Run: headless pygame with SDL's dummy video driver; simulated clock (each Clock.tick advances the game by its frame time, no real sleeping); random seed 0; keys injected as events and as key.get_pressed() state; no mouse input.
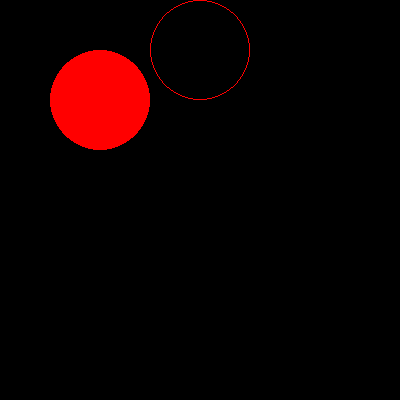
Frame 1 of 4 · flips 1–60 · no input
Frame 2 of 4 · flips 61–180 · tapped SPACE, RETURN · held RIGHT (→), D · screen unchanged from frame 1, image omitted
Frame 3 of 4 · flips 181–300 · held DOWN (↓), S · screen unchanged from frame 2, image omitted
Frame 4 of 4 · flips 301–420 · held LEFT (←), A, UP (↑), W · screen unchanged from frame 3, image omitted

The pygame program that drew these frames:

import pygame 
pygame.init()
screen = pygame.display.set_mode((400,400))
done = False
while not done:
    for event in pygame.event.get():
        if event.type == pygame.QUIT:
            done = True
    pygame.draw.circle(screen,(255,0,0),(100,100),50)
    pygame.draw.circle(screen,(255,0,0),(200,50),50,1)
    pygame.display.flip()
    
